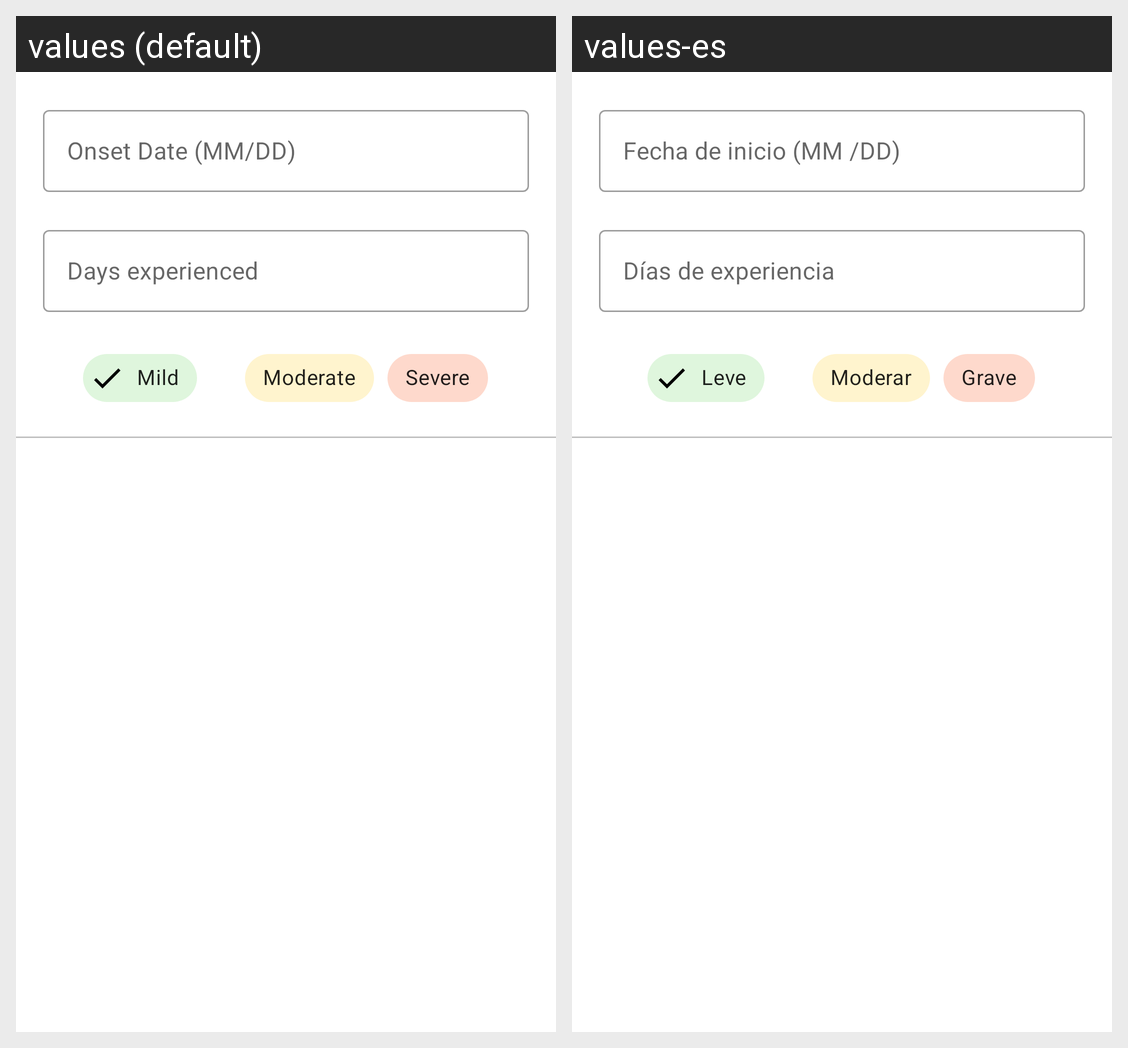

The same Android screen rendered under two of its app's locales, left to right. List the strings drawn on it with the default value and each locale's translation.
Android screen res/layout/card_cough.xml rendered under 2 locales, left to right: values (default), values-es. Device: Nexus 5 (rendered at 1080×1920; each locale shown at half size, 540×960, under a caption strip naming it); theme AppTheme.
Strings drawn on this screen, with the default value and each locale's value (text and hints the layout hard-codes, and strings that could not be matched under every locale, appear in the picture but are not listed):

card_onset_date_hint
  values: Onset Date (MM/DD)
  values-es: Fecha de inicio (MM /DD)

card_onset_days_experienced
  values: Days experienced
  values-es: Días de experiencia

card_symptom_severity_mild
  values: Mild
  values-es: Leve

card_symptom_severity_moderate
  values: Moderate
  values-es: Moderar

card_symptom_severity_severe
  values: Severe
  values-es: Grave
